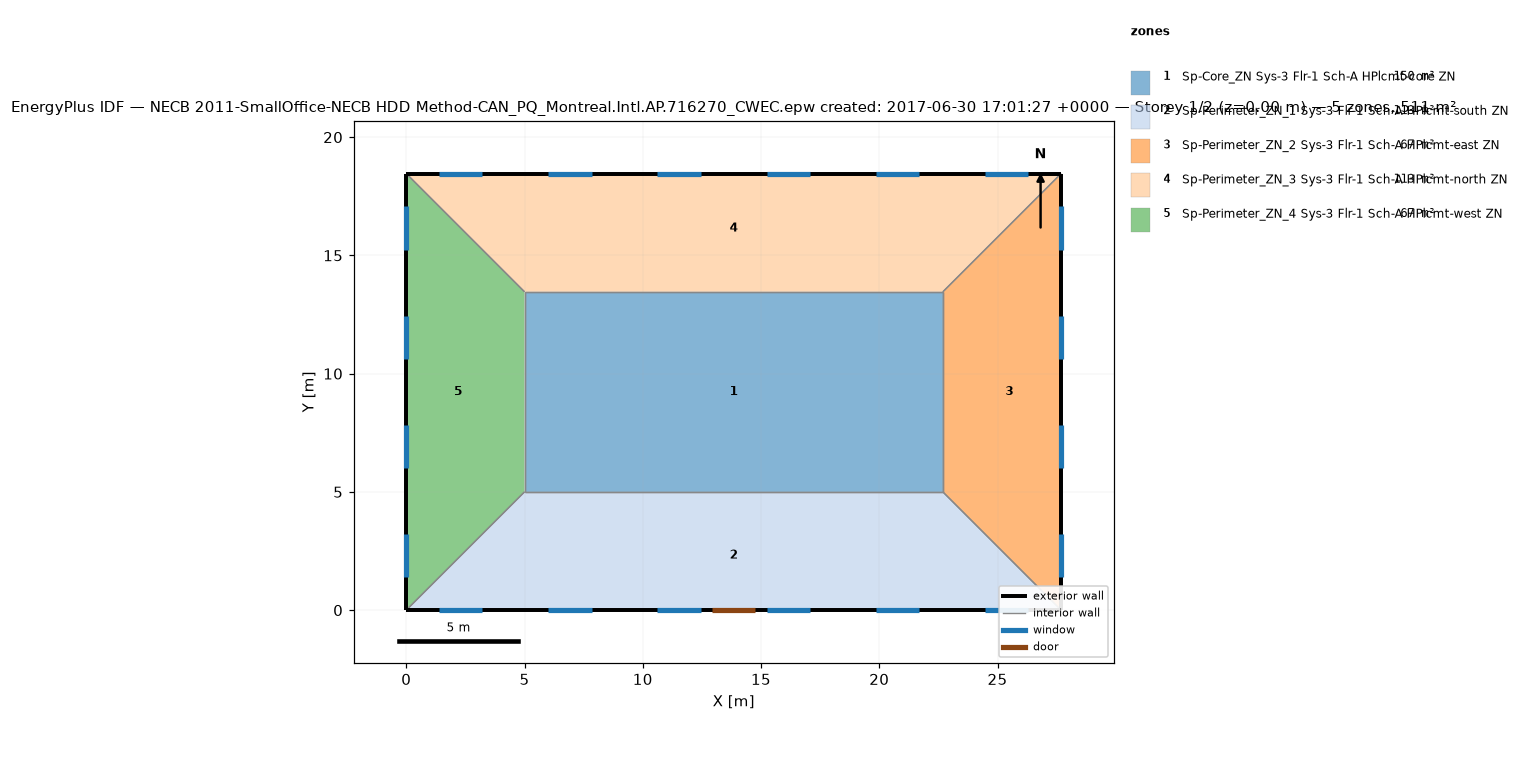
=== STOREY PLAN SPEC (per zone: floor XY polygon, exterior-wall plan segments, windows/doors) ===
zone 1: Sp-Core_ZN Sys-3 Flr-1 Sch-A HPlcmt-core ZN  (149.7 m²)
  floor: (22.69, 13.46) (22.69, 5.00) (5.00, 5.00) (5.00, 13.46)
  interior walls: 4
zone 2: Sp-Perimeter_ZN_1 Sys-3 Flr-1 Sch-A HPlcmt-south ZN  (113.5 m²)
  floor: (22.69, 5.00) (27.69, 0.00) (0.00, 0.00) (5.00, 5.00)
  exterior wall: (0.00, 0.00) – (27.69, 0.00)  [27.7 m]
    door: (12.93, 0.00) – (14.76, 0.00)  [3.9 m²]
    window: (1.39, 0.00) – (3.22, 0.00)  [2.8 m²]
    window: (6.01, 0.00) – (7.84, 0.00)  [2.8 m²]
    window: (10.62, 0.00) – (12.45, 0.00)  [2.8 m²]
    window: (15.24, 0.00) – (17.07, 0.00)  [2.8 m²]
    window: (19.85, 0.00) – (21.68, 0.00)  [2.8 m²]
    window: (24.47, 0.00) – (26.30, 0.00)  [2.8 m²]
  interior walls: 3
zone 3: Sp-Perimeter_ZN_2 Sys-3 Flr-1 Sch-A HPlcmt-east ZN  (67.3 m²)
  floor: (27.69, 18.46) (27.69, 0.00) (22.69, 5.00) (22.69, 13.46)
  exterior wall: (27.69, 0.00) – (27.69, 18.46)  [18.5 m]
    window: (27.69, 1.39) – (27.69, 3.22)  [2.8 m²]
    window: (27.69, 6.01) – (27.69, 7.84)  [2.8 m²]
    window: (27.69, 10.62) – (27.69, 12.45)  [2.8 m²]
    window: (27.69, 15.24) – (27.69, 17.07)  [2.8 m²]
  interior walls: 3
zone 4: Sp-Perimeter_ZN_3 Sys-3 Flr-1 Sch-A HPlcmt-north ZN  (113.4 m²)
  floor: (27.69, 18.46) (22.69, 13.46) (5.00, 13.46) (0.00, 18.46)
  exterior wall: (27.69, 18.46) – (0.00, 18.46)  [27.7 m]
    window: (26.30, 18.46) – (24.47, 18.46)  [2.8 m²]
    window: (21.68, 18.46) – (19.85, 18.46)  [2.8 m²]
    window: (17.07, 18.46) – (15.24, 18.46)  [2.8 m²]
    window: (12.45, 18.46) – (10.62, 18.46)  [2.8 m²]
    window: (7.84, 18.46) – (6.01, 18.46)  [2.8 m²]
    window: (3.22, 18.46) – (1.39, 18.46)  [2.8 m²]
  interior walls: 3
zone 5: Sp-Perimeter_ZN_4 Sys-3 Flr-1 Sch-A HPlcmt-west ZN  (67.3 m²)
  floor: (0.00, 18.46) (5.00, 13.46) (5.00, 5.00) (0.00, 0.00)
  exterior wall: (0.00, 18.46) – (0.00, 0.00)  [18.5 m]
    window: (0.00, 17.07) – (0.00, 15.24)  [2.8 m²]
    window: (0.00, 12.45) – (0.00, 10.62)  [2.8 m²]
    window: (0.00, 7.84) – (0.00, 6.01)  [2.8 m²]
    window: (0.00, 3.22) – (0.00, 1.39)  [2.8 m²]
  interior walls: 3

=== DERIVED (storey summary) ===
Building: NECB 2011-SmallOffice-NECB HDD Method-CAN_PQ_Montreal.Intl.AP.716270_CWEC.epw created: 2017-06-30 17:01:27 +0000
Storey: 1 of 2  (floor level z = 0.00 m)
Storey gross floor area: 511.2 m²
Zones on this storey: 5
  - Sp-Core_ZN Sys-3 Flr-1 Sch-A HPlcmt-core ZN: floor 149.7 m²
  - Sp-Perimeter_ZN_1 Sys-3 Flr-1 Sch-A HPlcmt-south ZN: floor 113.5 m²; exterior wall 27.7 m (84.5 m²); 6 window(s) 16.7 m²; WWR 19.8%; 1 door(s)
  - Sp-Perimeter_ZN_2 Sys-3 Flr-1 Sch-A HPlcmt-east ZN: floor 67.3 m²; exterior wall 18.5 m (56.3 m²); 4 window(s) 11.2 m²; WWR 19.8%
  - Sp-Perimeter_ZN_3 Sys-3 Flr-1 Sch-A HPlcmt-north ZN: floor 113.4 m²; exterior wall 27.7 m (84.5 m²); 6 window(s) 16.7 m²; WWR 19.8%
  - Sp-Perimeter_ZN_4 Sys-3 Flr-1 Sch-A HPlcmt-west ZN: floor 67.3 m²; exterior wall 18.5 m (56.3 m²); 4 window(s) 11.2 m²; WWR 19.8%
Zone adjacency (shared interzone walls):
  - Sp-Core_ZN Sys-3 Flr-1 Sch-A HPlcmt-core ZN ↔ Sp-Perimeter_ZN_1 Sys-3 Flr-1 Sch-A HPlcmt-south ZN
  - Sp-Core_ZN Sys-3 Flr-1 Sch-A HPlcmt-core ZN ↔ Sp-Perimeter_ZN_2 Sys-3 Flr-1 Sch-A HPlcmt-east ZN
  - Sp-Core_ZN Sys-3 Flr-1 Sch-A HPlcmt-core ZN ↔ Sp-Perimeter_ZN_3 Sys-3 Flr-1 Sch-A HPlcmt-north ZN
  - Sp-Core_ZN Sys-3 Flr-1 Sch-A HPlcmt-core ZN ↔ Sp-Perimeter_ZN_4 Sys-3 Flr-1 Sch-A HPlcmt-west ZN
  - Sp-Perimeter_ZN_1 Sys-3 Flr-1 Sch-A HPlcmt-south ZN ↔ Sp-Perimeter_ZN_2 Sys-3 Flr-1 Sch-A HPlcmt-east ZN
  - Sp-Perimeter_ZN_1 Sys-3 Flr-1 Sch-A HPlcmt-south ZN ↔ Sp-Perimeter_ZN_4 Sys-3 Flr-1 Sch-A HPlcmt-west ZN
  - Sp-Perimeter_ZN_2 Sys-3 Flr-1 Sch-A HPlcmt-east ZN ↔ Sp-Perimeter_ZN_3 Sys-3 Flr-1 Sch-A HPlcmt-north ZN
  - Sp-Perimeter_ZN_3 Sys-3 Flr-1 Sch-A HPlcmt-north ZN ↔ Sp-Perimeter_ZN_4 Sys-3 Flr-1 Sch-A HPlcmt-west ZN